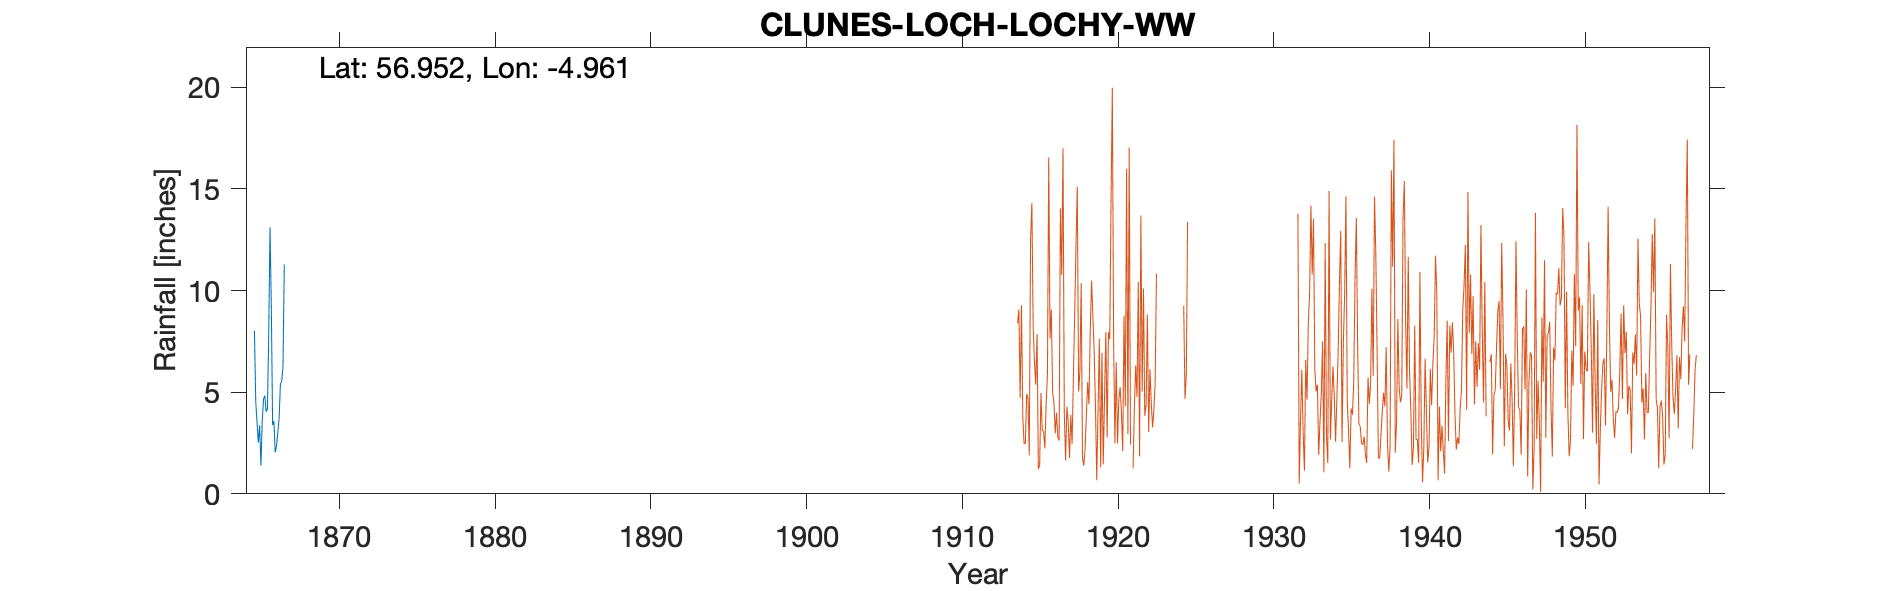

Values plotted in this chart, from the file beside it:
CLUNES FORT WILLIAM LOCHABER, , , , , , , , , , 
Grid ref, NN 200 885, Long, -4.961, Lat, 56.95, Elevation, 130, ft, , 
Station no, 5724/5, , , , , , , , , 
, 1860, 1861, 1862, 1863, 1864, 1865, 1866, 1867, 1868, 1869
January, , , , , , 8.02, 13.12, , , 
February, , , , , , 4.54, 9.24, , , 
March, , , , , , 3.51, 3.39, , , 
April, , , , , , 2.53, 3.57, , , 
May, , , , , , 3.37, 2.04, , , 
June, , , , , , 1.39, 2.35, , , 
July, , , , , , 3.57, 3, , , 
August, , , , , , 4.67, 3.7, , , 
September, , , , , , 4.83, 5.39, , , 
October, , , , , , 4.04, 5.54, , , 
November, , , , , , 4.17, 6.24, , , 
December, , , , , , 7.78, 11.28, , , 
Total, , , , , , 52.42, 68.86, , , 
